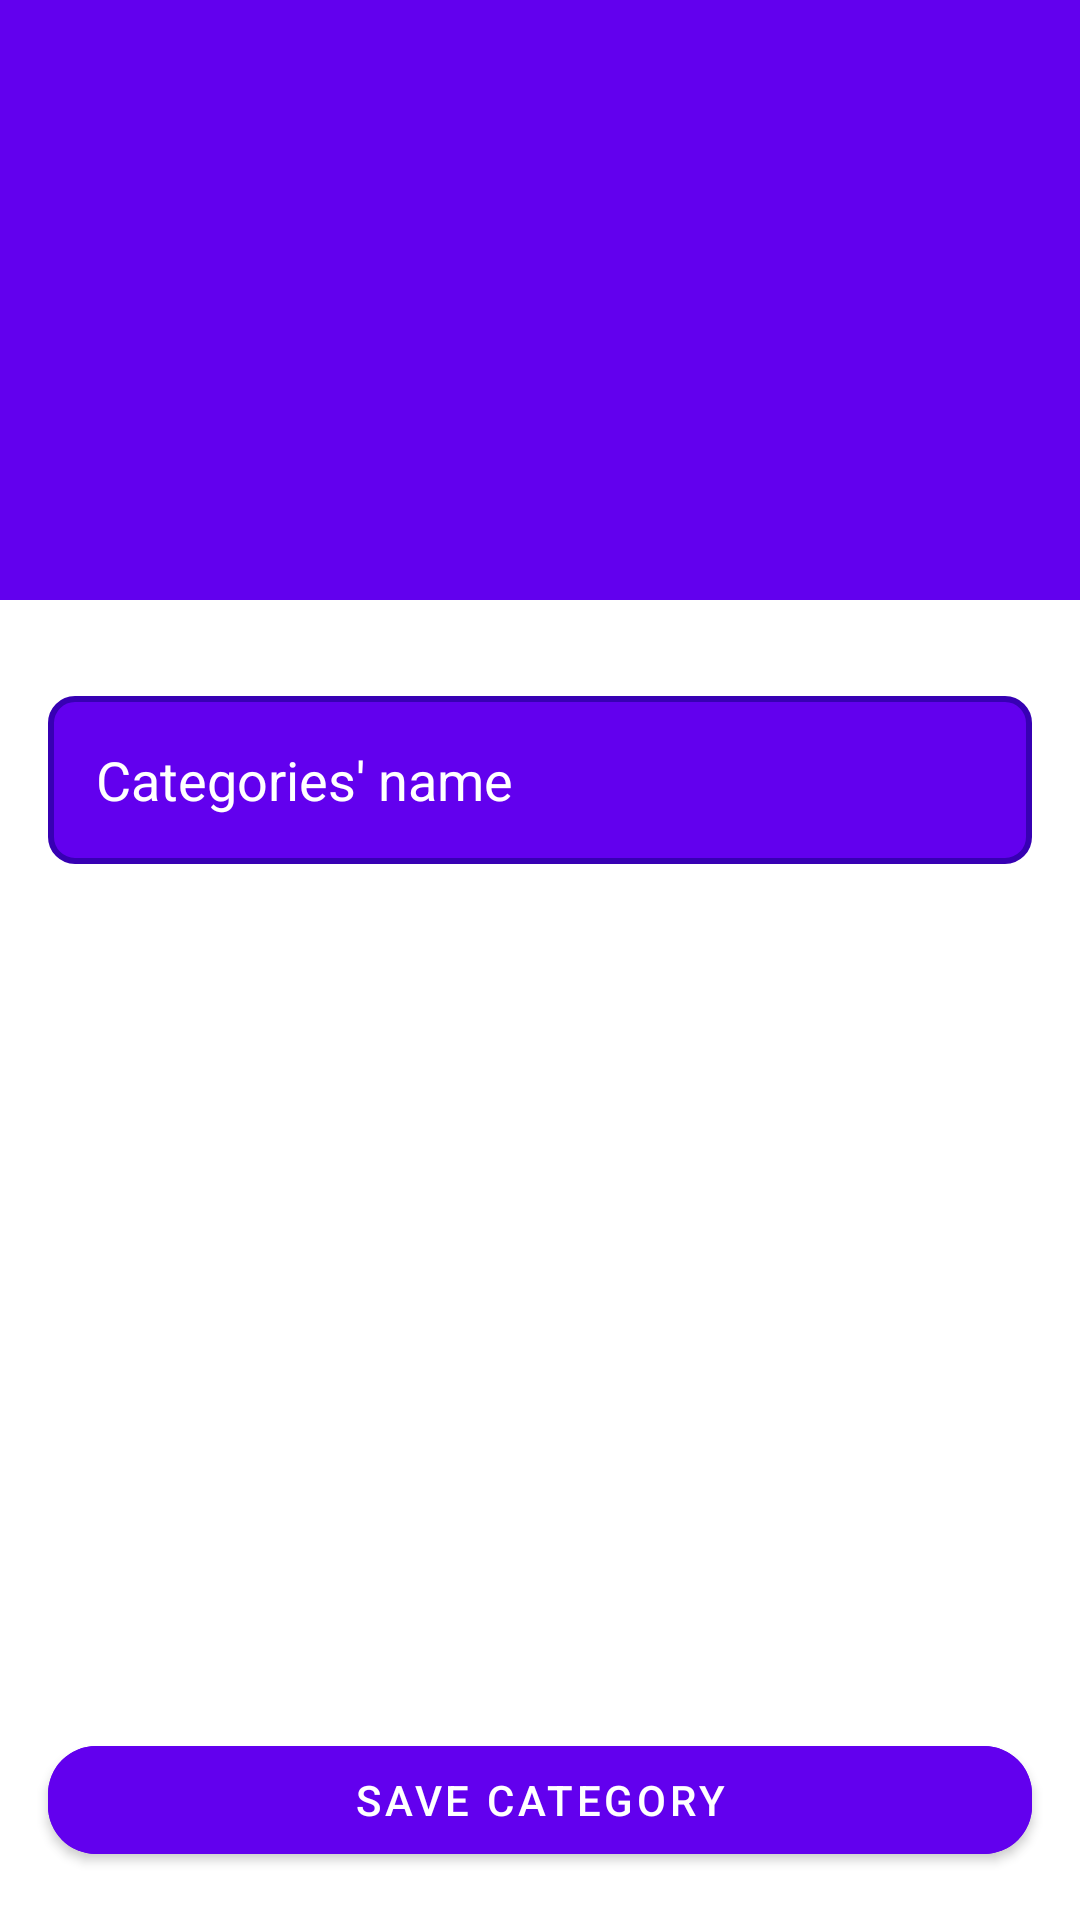

Reconstruct the res/layout file that produces this screen, plus the resources it refers to.
<!-- AndroidManifest.xml: application theme Theme.ECommerce -->
<!-- res/layout/fragment_restaurant_category.xml -->
<?xml version="1.0" encoding="utf-8"?>
<androidx.coordinatorlayout.widget.CoordinatorLayout xmlns:android="http://schemas.android.com/apk/res/android"
    xmlns:app="http://schemas.android.com/apk/res-auto"
    xmlns:tools="http://schemas.android.com/tools"
    android:id="@+id/restaurantCategoryLayout"
    android:layout_width="match_parent"
    android:layout_height="match_parent"
    tools:context=".fragments.restaurant.RestaurantCategoryFragment">

    <LinearLayout
        android:layout_width="match_parent"
        android:layout_height="match_parent"
        android:orientation="vertical">

        <ImageView
            android:id="@+id/img_category"
            android:layout_width="match_parent"
            android:layout_height="200dp"
            android:background="?attr/colorPrimary"
            android:contentDescription="@string/cd_image_category"
            android:src="@drawable/ic_image" />

        <EditText
            android:id="@+id/input_categoryName"
            android:layout_width="match_parent"
            android:layout_height="56dp"
            android:layout_marginStart="16dp"
            android:layout_marginTop="32dp"
            android:layout_marginEnd="16dp"
            android:autofillHints="emailAddress"
            android:background="@drawable/bg_edit_text_login"
            android:hint="@string/category_name"
            android:inputType="textEmailAddress"
            android:padding="16dp"
            android:textColor="?attr/colorOnPrimary"
            android:textColorHint="?attr/colorOnPrimary"
            tools:text="" />

    </LinearLayout>

    <com.google.android.material.button.MaterialButton
        android:id="@+id/btn_saveCategory"
        android:layout_width="match_parent"
        android:layout_height="wrap_content"
        android:layout_gravity="bottom"
        android:layout_margin="16dp"
        android:backgroundTint="?attr/colorPrimary"
        android:text="@string/save_category"
        app:cornerRadius="16dp" />

</androidx.coordinatorlayout.widget.CoordinatorLayout>
<!-- resources referenced by this layout -->
<resources>
  <!-- drawable bg_edit_text_login (drawable) -->
  <?xml version="1.0" encoding="utf-8"?>
  <shape xmlns:android="http://schemas.android.com/apk/res/android"
      android:padding="8dp"
      android:shape="rectangle">
  
      <solid android:color="?attr/colorPrimary" />
      <stroke
          android:width="2dp"
          android:color="?attr/colorPrimaryVariant" />
      <corners android:radius="8dp" />
  
  </shape>
  <string name="category_name">Categories\' name</string>
  <string name="cd_image_category">Image of the category.</string>
  <string name="save_category">Save category</string>
  <style name="Theme.ECommerce" parent="Theme.MaterialComponents.DayNight.NoActionBar">
          
          <item name="colorPrimary">@color/purple_500</item>
          <item name="colorPrimaryVariant">@color/purple_700</item>
          <item name="colorOnPrimary">@color/white</item>
          
          <item name="colorSecondary">@color/teal_200</item>
          <item name="colorSecondaryVariant">@color/teal_700</item>
          <item name="colorOnSecondary">@color/black</item>
          
          <item name="android:statusBarColor" tools:targetApi="l">?attr/colorPrimaryVariant</item>
          
      </style>
  <!-- not gathered from this repository: default colours our renderer supplied (Android Studio template values) -->
  <color name="purple_500">#FF6200EE</color>
  <color name="purple_700">#FF3700B3</color>
  <color name="teal_200">#FF03DAC5</color>
  <color name="teal_700">#FF018786</color>
  <color name="black">#FF000000</color>
  <color name="white">#FFFFFFFF</color>
</resources>
